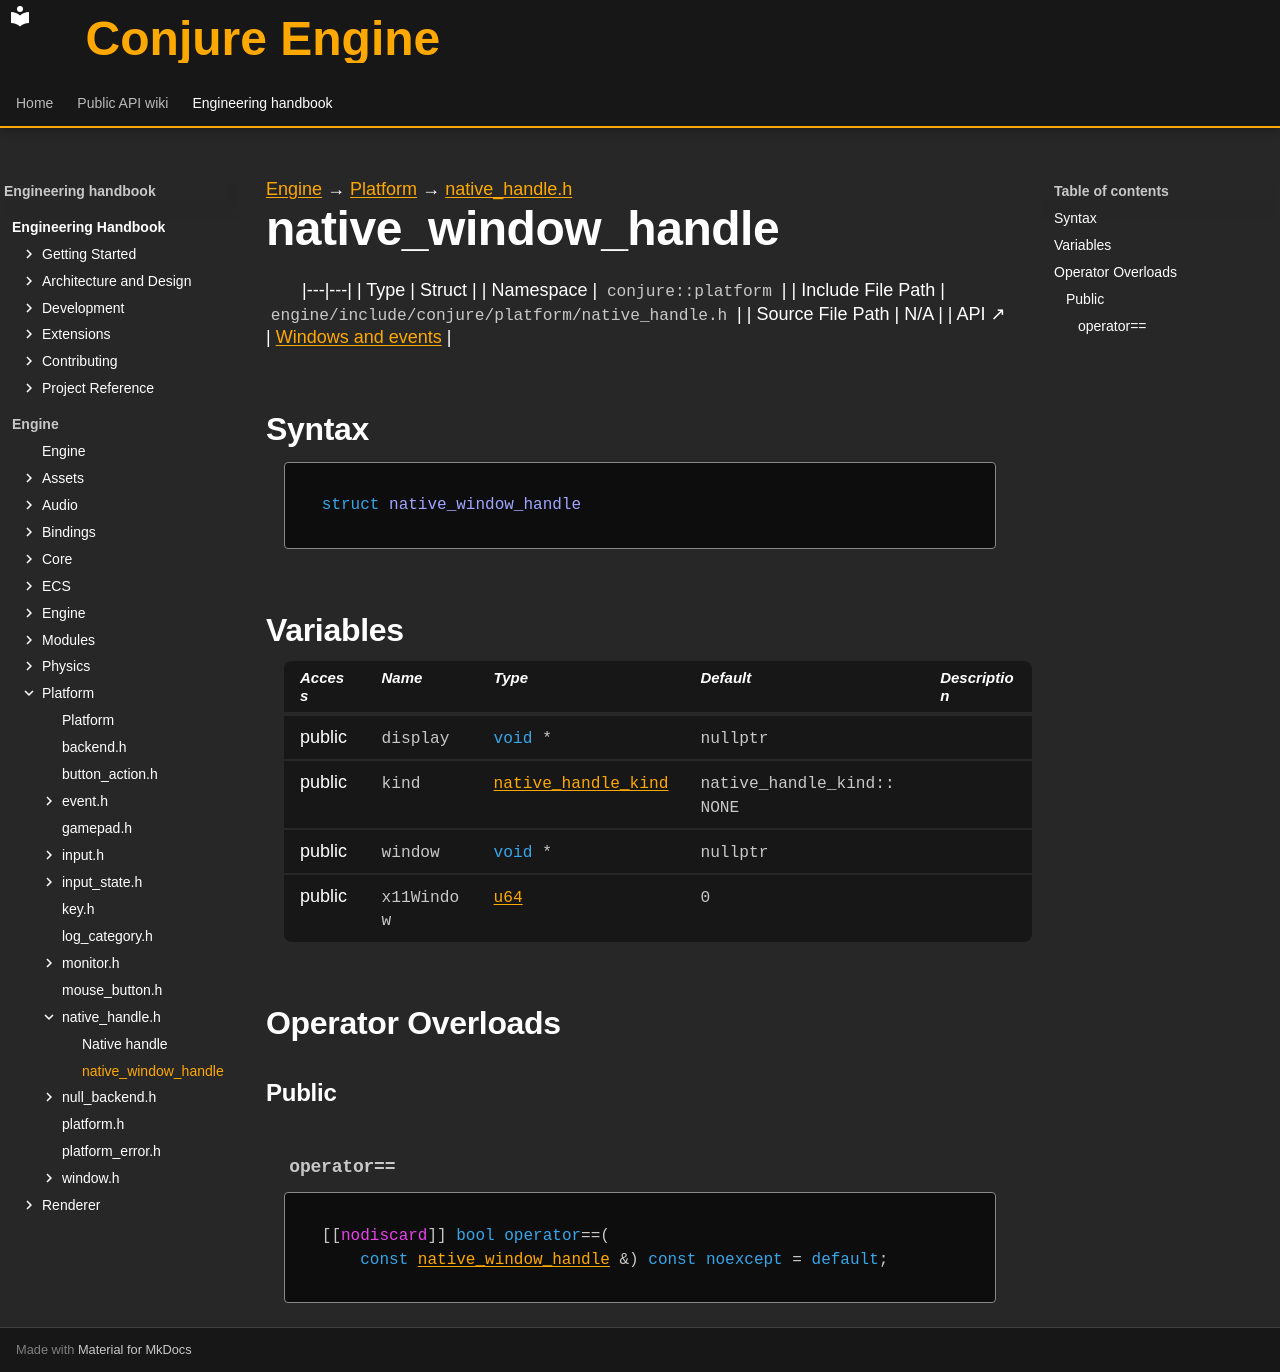

repository: Dozer90/Conjure-Engine · page: handbook/engine/platform/native-handle/native-window-handle.html · generator: mkdocs

---
kind: struct
---

[Engine](../../../engine.md) → [Platform](../../platform.md) → [native_handle.h](../native-handle.md)

# native_window_handle
<!-- doc-template:type -->

|---|---|
| Type | Struct |
| Namespace | `conjure::platform` |
| Include File Path | `engine/include/conjure/platform/native_handle.h` |
| Source File Path | N/A |
| API ↗ | [Windows and events](../../../../api/platform/windows-and-events.md) |

## Syntax

```cpp
struct native_window_handle
```







## Variables

<table class="variable-table">
<thead><tr><th>Access</th><th>Name</th><th>Type</th><th>Default</th><th>Description</th></tr></thead>
<tbody>
<tr><td>public</td><td><code class="signature">display</code></td><td><code class="signature"><span class="k">void</span> *</code></td><td><code class="signature">nullptr</code></td><td></td></tr>
<tr><td>public</td><td><code class="signature">kind</code></td><td><code class="signature"><a href="../native-handle.html#symbol-native-handle-kind">native_handle_kind</a></code></td><td><code class="signature">native_<wbr>handle_<wbr>kind::<wbr>NONE</code></td><td></td></tr>
<tr><td>public</td><td><code class="signature">window</code></td><td><code class="signature"><span class="k">void</span> *</code></td><td><code class="signature">nullptr</code></td><td></td></tr>
<tr><td>public</td><td><code class="signature">x11Window</code></td><td><code class="signature"><a href="../../core/types.html#symbol-u64">u64</a></code></td><td><code class="signature"><span class="mi">0</span></code></td><td></td></tr>
</tbody>
</table>



## Operator Overloads

### Public

#### `operator==` {#operator-3d--3d}

<div class="function-declaration" id="operator-3d--3d-1"><pre><code>[[<span class="na">nodiscard</span>]] <span class="k">bool</span> <span class="k">operator</span>==(
    <span class="k">const</span> <a href="native-window-handle.html">native_window_handle</a> &amp;) <span class="k">const</span> <span class="k">noexcept</span> = <span class="k">default</span>;</code></pre></div>

<!-- doc-content:notes:start -->

<!-- doc-content:notes:end -->

<!-- doc-legacy-anchors:start -->
<a id="constructors"></a>
<a id="destructors"></a>
<a id="functions"></a>
<!-- doc-legacy-anchors:end -->
